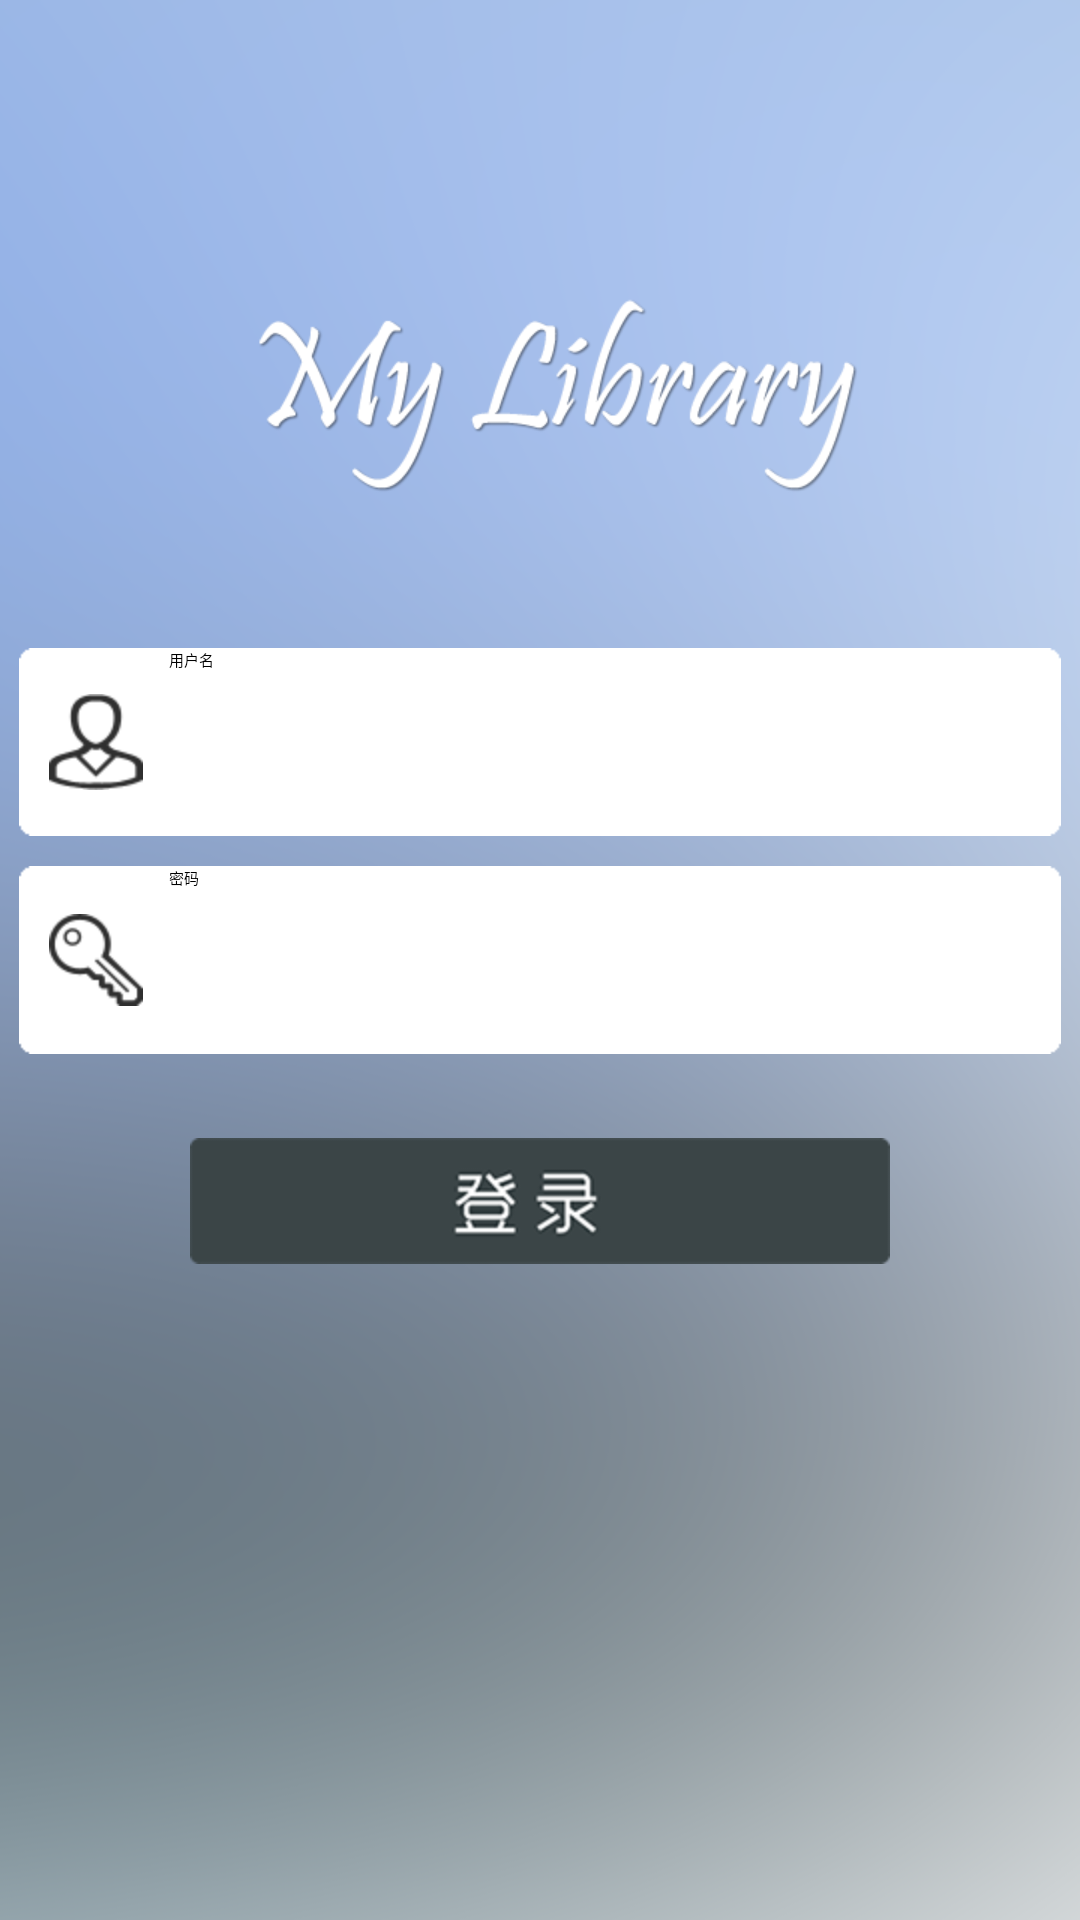

Reconstruct the res/layout file that produces this screen, plus the resources it refers to.
<!-- AndroidManifest.xml: application theme AppTheme -->
<!-- res/layout/activity_login.xml -->
<RelativeLayout xmlns:android="http://schemas.android.com/apk/res/android"
    xmlns:tools="http://schemas.android.com/tools"
    android:layout_width="match_parent"
    android:layout_height="match_parent"
    android:background="@drawable/loginbg"
    android:paddingBottom="@dimen/activity_vertical_margin"
    android:paddingLeft="@dimen/activity_horizontal_margin"
    android:paddingRight="@dimen/activity_horizontal_margin"
    android:paddingTop="@dimen/activity_vertical_margin"
   	>
    <EditText
        android:id="@+id/edt_account"
        android:layout_width="wrap_content"
        android:layout_height="wrap_content"
        android:layout_above="@+id/edt_password"
        android:layout_alignLeft="@+id/edt_password"
        android:layout_marginBottom="10dp"
        android:background="@drawable/login1"
        android:ems="10"
        android:hint="@string/user_name_hint"
        android:maxLength="10"
        android:paddingLeft="50dp"
         />

    <EditText
        android:id="@+id/edt_password"
        android:layout_width="wrap_content"
        android:layout_height="wrap_content"
        android:layout_centerInParent="true"
        android:background="@drawable/login1"
        android:ems="10"
        android:hint="@string/psw_hint"
        android:inputType="textPassword"
        android:maxLength="15"
        android:paddingLeft="50dp" />

    <ImageView
        android:contentDescription="@string/psw_hint"
        android:id="@+id/imageView1"
        android:layout_width="wrap_content"
        android:layout_height="wrap_content"
        android:layout_alignBottom="@+id/edt_password"
        android:layout_alignLeft="@+id/edt_password"
        android:layout_alignTop="@+id/edt_password"
        android:paddingLeft="10dp"
        android:src="@drawable/psd" />

    <ImageView
        android:contentDescription="@string/user_name_hint"
        android:layout_width="wrap_content"
        android:layout_height="wrap_content"
        android:layout_alignBottom="@+id/edt_account"
        android:layout_alignLeft="@+id/edt_account"
        android:layout_alignTop="@+id/edt_account"
        android:paddingLeft="10dp"
        android:src="@drawable/user" />

    <Button
        android:id="@+id/btn_submit"
        android:layout_width="wrap_content"
        android:layout_height="wrap_content"
        android:layout_below="@+id/imageView1"
        android:layout_centerHorizontal="true"
        android:layout_marginTop="28dp"
        android:background="@drawable/login_btn_style" />
    

</RelativeLayout>
<!-- resources referenced by this layout -->
<resources>
  <!-- drawable login1: png bitmap (drawable-hdpi, 3173 bytes) -->
  <!-- drawable login_btn_style (drawable-ldpi) -->
  <?xml version="1.0" encoding="utf-8"?>
  <selector xmlns:android="http://schemas.android.com/apk/res/android" >
     
      <item android:state_pressed="false" android:drawable="@drawable/loginbtn"></item>
      <item android:state_pressed="true" android:drawable="@drawable/loginbtn_on"></item>
  	<item android:state_enabled="false"  android:drawable="@drawable/loginbtn_on"></item>
  	<item android:state_enabled="true" android:drawable="@drawable/loginbtn"></item>
  	
  </selector>
  <!-- drawable loginbg: png bitmap (drawable-hdpi, 169958 bytes) -->
  <!-- drawable psd: png bitmap (drawable-hdpi, 4026 bytes) -->
  <!-- drawable user: png bitmap (drawable-hdpi, 3922 bytes) -->
  <string name="psw_hint">密码</string>
  <string name="user_name_hint">用户名</string>
  <style name="AppTheme" parent="AppBaseTheme">
          All customizations that are NOT specific to a particular API-level can go here.
      </style>
  <!-- drawable loginbtn: png bitmap (drawable-hdpi, 7818 bytes) -->
  <!-- drawable loginbtn_on: png bitmap (drawable-hdpi, 7220 bytes) -->
</resources>
